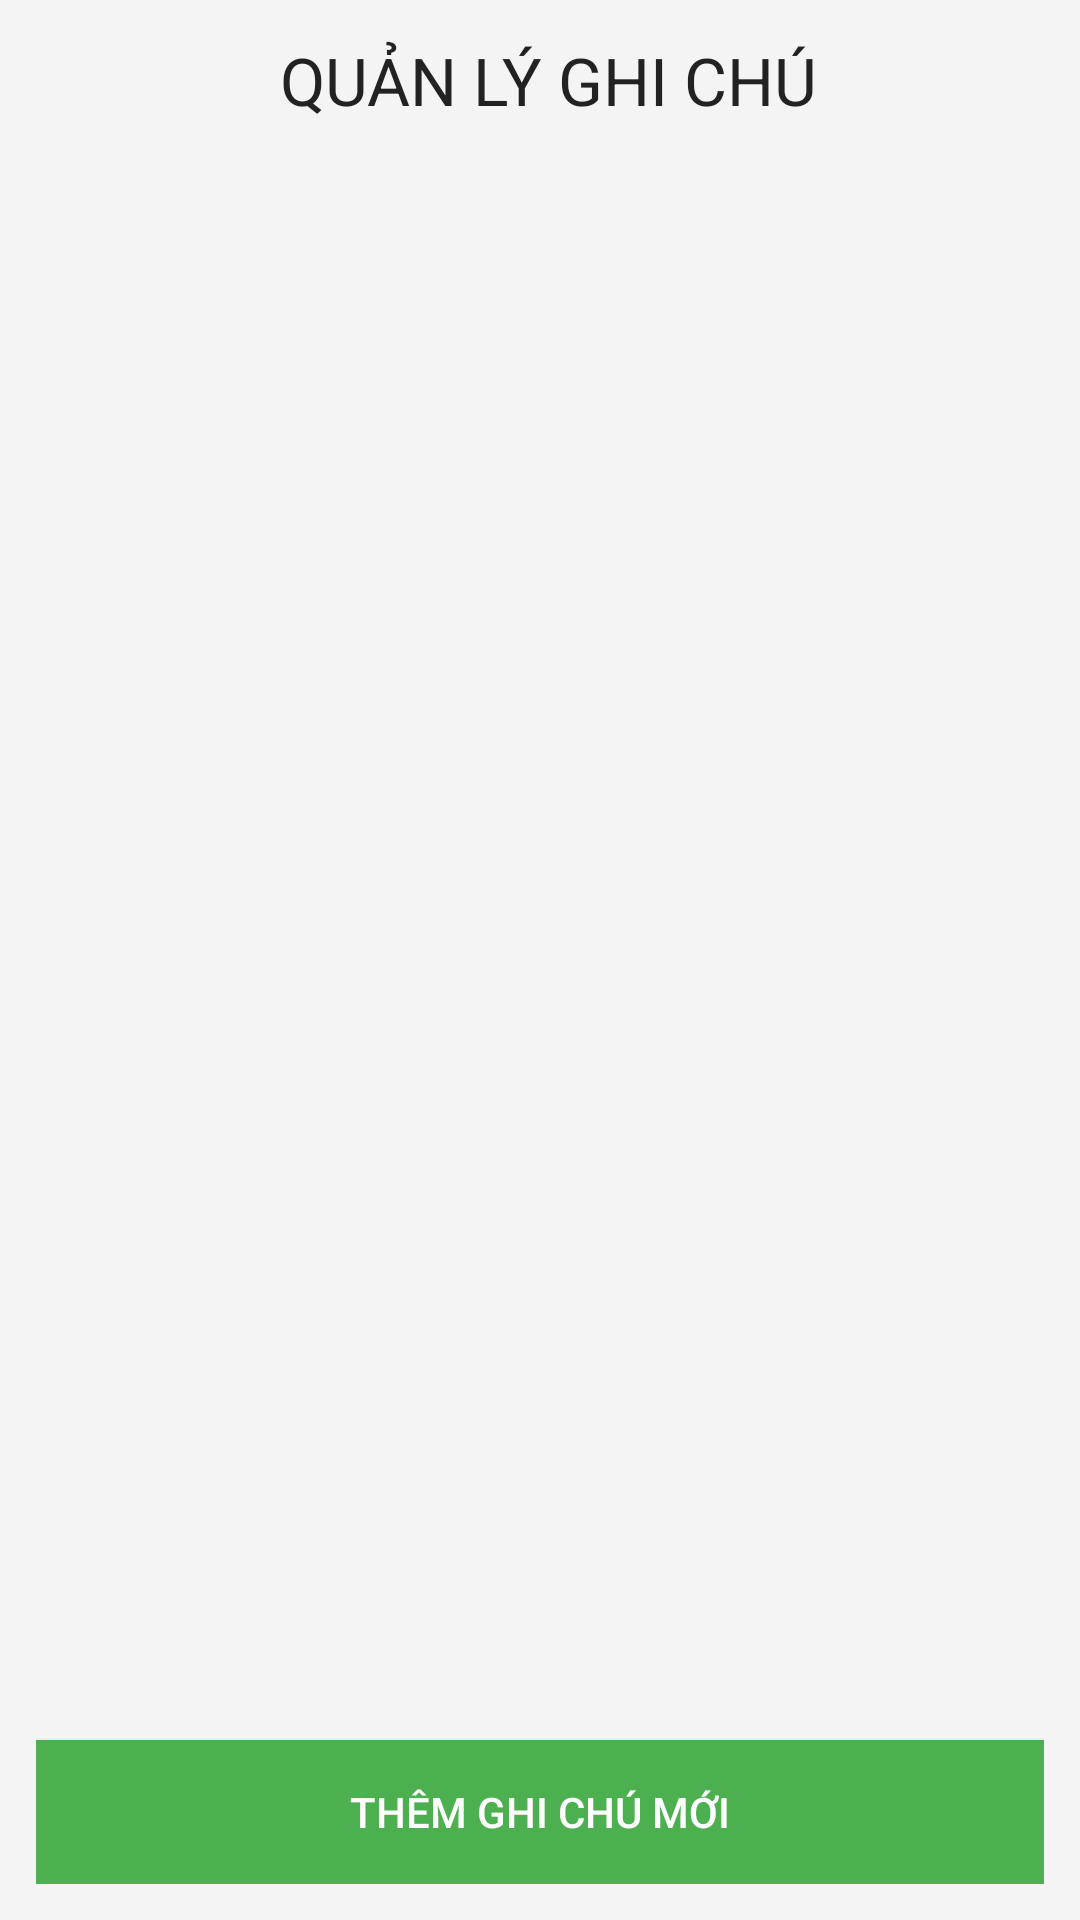

Produce the Android XML layout that renders to this screen, including the resource entries it uses.
<!-- AndroidManifest.xml: application theme Theme.KT_app_10_09 -->
<!-- res/layout/activity_main.xml -->
<?xml version="1.0" encoding="utf-8"?>
<LinearLayout xmlns:android="http://schemas.android.com/apk/res/android"
    android:layout_width="match_parent"
    android:layout_height="match_parent"
    android:orientation="vertical"
    android:padding="12dp"
    android:background="#F4F4F4">

    <TextView
        android:id="@+id/tvTitleApp"
        android:layout_width="match_parent"
        android:layout_height="wrap_content"
        android:text=" QUẢN LÝ GHI CHÚ"
        android:textSize="22sp"
        android:gravity="center"
        android:textColor="#222222"
        android:layout_marginBottom="10dp" />

    <ListView
        android:id="@+id/listNotes"
        android:layout_width="match_parent"
        android:layout_height="0dp"
        android:layout_weight="1"
        android:divider="@android:color/darker_gray"
        android:dividerHeight="1dp" />

    <Button
        android:id="@+id/btnAddNote"
        android:layout_width="match_parent"
        android:layout_height="wrap_content"
        android:text="Thêm ghi chú mới"
        android:background="#4CAF50"
        android:textColor="@android:color/white"
        android:layout_marginTop="10dp" />

</LinearLayout>
<!-- resources referenced by this layout -->
<resources>
  <style name="Theme.KT_app_10_09" parent="Base.Theme.KT_app_10_09" />
  <style name="Base.Theme.KT_app_10_09" parent="Theme.Material3.DayNight.NoActionBar">
          
          
      </style>
</resources>
